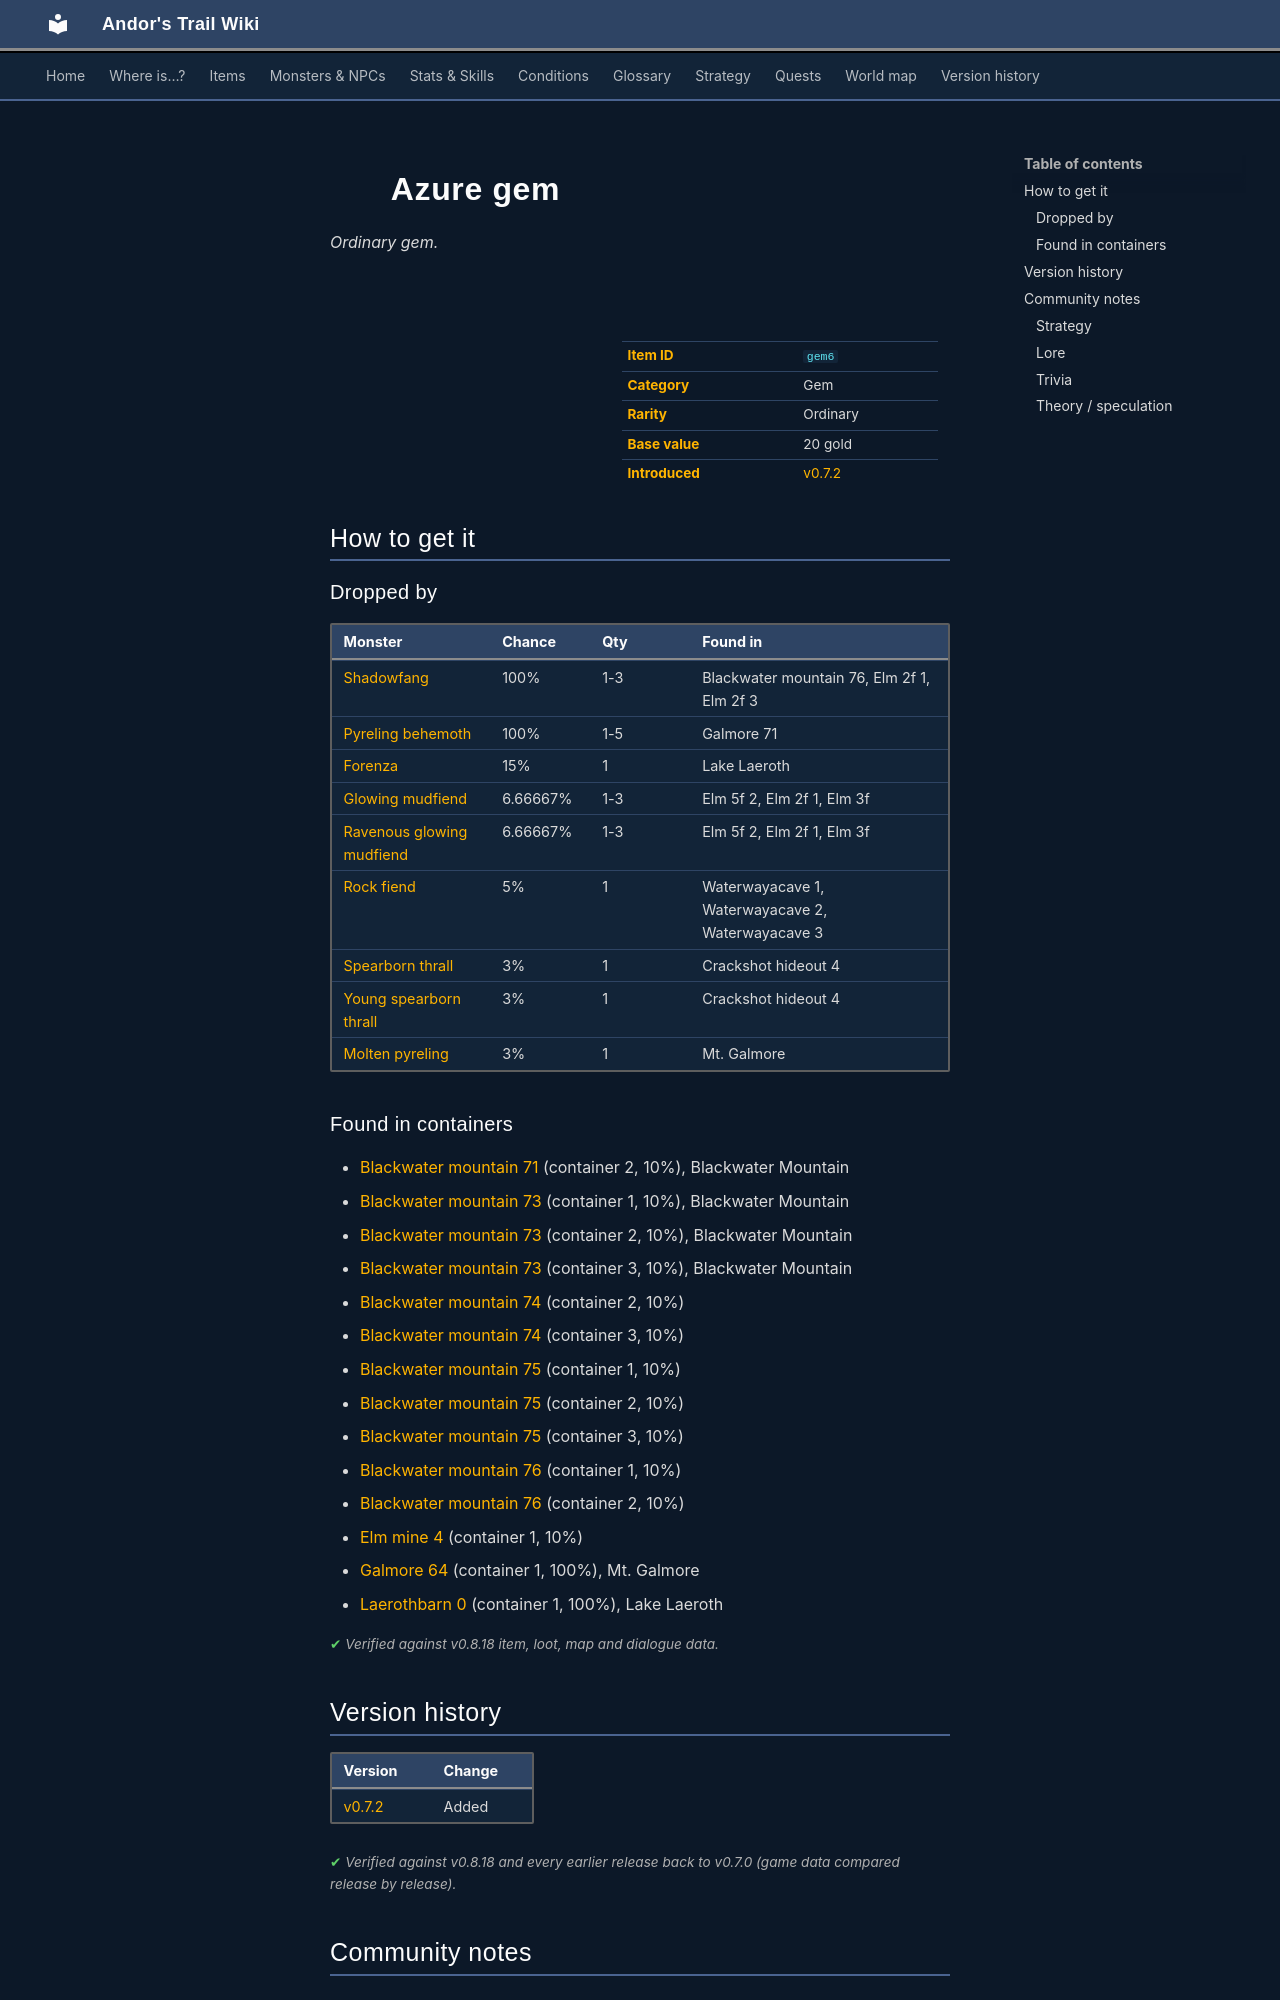

repository: asdfghjkl628/Andor-s-Trail-Wikiiii · page: items/gem6/index.html · generator: mkdocs

---
description: "Azure gem is a ordinary gem in Andor's Trail. How to get it: monster drops, containers."
---

# ![](../assets/icons/items/items_misc_2_120.png){ .sprite } Azure gem

*Ordinary gem.*

<div class="infobox" markdown>

<p class="ib-img"><img class="sprite" src="../../assets/icons/items/items_misc_2_120.png" alt=""></p>

| | |
|---|---|
| **Item ID** | `gem6` |
| **Category** | Gem |
| **Rarity** | Ordinary |
| **Base value** | 20 gold |
| **Introduced** | [v0.7.2](../versions/0.7.2.md) |

</div>

## How to get it

### Dropped by

| Monster | Chance | Qty | Found in |
|---|---|---|---|
| [Shadowfang](../monsters/shadowfang1.md) | 100% | 1-3 | Blackwater mountain 76, Elm 2f 1, Elm 2f 3 |
| [Pyreling behemoth](../monsters/Pyreling_behemoth.md) | 100% | 1-5 | Galmore 71 |
| [Forenza](../monsters/forenza.md) | 15% | 1 | Lake Laeroth |
| [Glowing mudfiend](../monsters/elm_fiend1.md) | 6.66667% | 1-3 | Elm 5f 2, Elm 2f 1, Elm 3f |
| [Ravenous glowing mudfiend](../monsters/elm_fiend2.md) | 6.66667% | 1-3 | Elm 5f 2, Elm 2f 1, Elm 3f |
| [Rock fiend](../monsters/waterwaycaverockmonster.md) | 5% | 1 | Waterwayacave 1, Waterwayacave 2, Waterwayacave 3 |
| [Spearborn thrall](../monsters/spearborn_thrall.md) | 3% | 1 | Crackshot hideout 4 |
| [Young spearborn thrall](../monsters/young_spearborn_thrall.md) | 3% | 1 | Crackshot hideout 4 |
| [Molten pyreling](../monsters/molten_pyreling.md) | 3% | 1 | Mt. Galmore |

### Found in containers

- [Blackwater mountain 71](../maps/blackwater_mountain71.md#container-1) (container 2, 10%), Blackwater Mountain
- [Blackwater mountain 73](../maps/blackwater_mountain73.md#container-0) (container 1, 10%), Blackwater Mountain
- [Blackwater mountain 73](../maps/blackwater_mountain73.md#container-1) (container 2, 10%), Blackwater Mountain
- [Blackwater mountain 73](../maps/blackwater_mountain73.md#container-2) (container 3, 10%), Blackwater Mountain
- [Blackwater mountain 74](../maps/blackwater_mountain74.md#container-1) (container 2, 10%)
- [Blackwater mountain 74](../maps/blackwater_mountain74.md#container-2) (container 3, 10%)
- [Blackwater mountain 75](../maps/blackwater_mountain75.md#container-0) (container 1, 10%)
- [Blackwater mountain 75](../maps/blackwater_mountain75.md#container-1) (container 2, 10%)
- [Blackwater mountain 75](../maps/blackwater_mountain75.md#container-2) (container 3, 10%)
- [Blackwater mountain 76](../maps/blackwater_mountain76.md#container-0) (container 1, 10%)
- [Blackwater mountain 76](../maps/blackwater_mountain76.md#container-1) (container 2, 10%)
- [Elm mine 4](../maps/elm_mine4.md#container-0) (container 1, 10%)
- [Galmore 64](../maps/galmore_64.md#container-0) (container 1, 100%), Mt. Galmore
- [Laerothbarn 0](../maps/laerothbarn0.md#container-0) (container 1, 100%), Lake Laeroth


<p class="verified">Verified against v0.8.18 item, loot, map and dialogue data.</p>


## Version history

| Version | Change |
|---|---|
| [v0.7.2](../versions/0.7.2.md) | Added |

<p class="verified">Verified against v0.8.18 and every earlier release back to v0.7.0 (game data compared release by release).</p>


## Community notes

<small>Written by players, not generated from game data. **Strategy**: how and when to use it · **Lore**: the in-world story · **Trivia**: real-world facts, references, development history · **Theory / speculation**: unconfirmed ideas; may just be unfinished content</small>

### Strategy

*No notes yet. Contributions are welcome: [add a note](https://github.com/asdfghjkl628/Andor-s-Trail-Wikiiii/new/main/notes/items?filename=gem6.md&value=%23%23%20Strategy%0A%0A%3C%21--%20how%20and%20when%20to%20use%20it%20--%3E%0A%0A%23%23%20Lore%0A%0A%3C%21--%20the%20in-world%20story%20--%3E%0A%0A%23%23%20Trivia%0A%0A%3C%21--%20real-world%20facts%2C%20references%2C%20development%20history%20--%3E%0A%0A%23%23%20Theory%20/%20speculation%0A%0A%3C%21--%20unconfirmed%20ideas%3B%20may%20just%20be%20unfinished%20content%20--%3E%0A).*

### Lore

*No notes yet. Contributions are welcome: [add a note](https://github.com/asdfghjkl628/Andor-s-Trail-Wikiiii/new/main/notes/items?filename=gem6.md&value=%23%23%20Strategy%0A%0A%3C%21--%20how%20and%20when%20to%20use%20it%20--%3E%0A%0A%23%23%20Lore%0A%0A%3C%21--%20the%20in-world%20story%20--%3E%0A%0A%23%23%20Trivia%0A%0A%3C%21--%20real-world%20facts%2C%20references%2C%20development%20history%20--%3E%0A%0A%23%23%20Theory%20/%20speculation%0A%0A%3C%21--%20unconfirmed%20ideas%3B%20may%20just%20be%20unfinished%20content%20--%3E%0A).*
